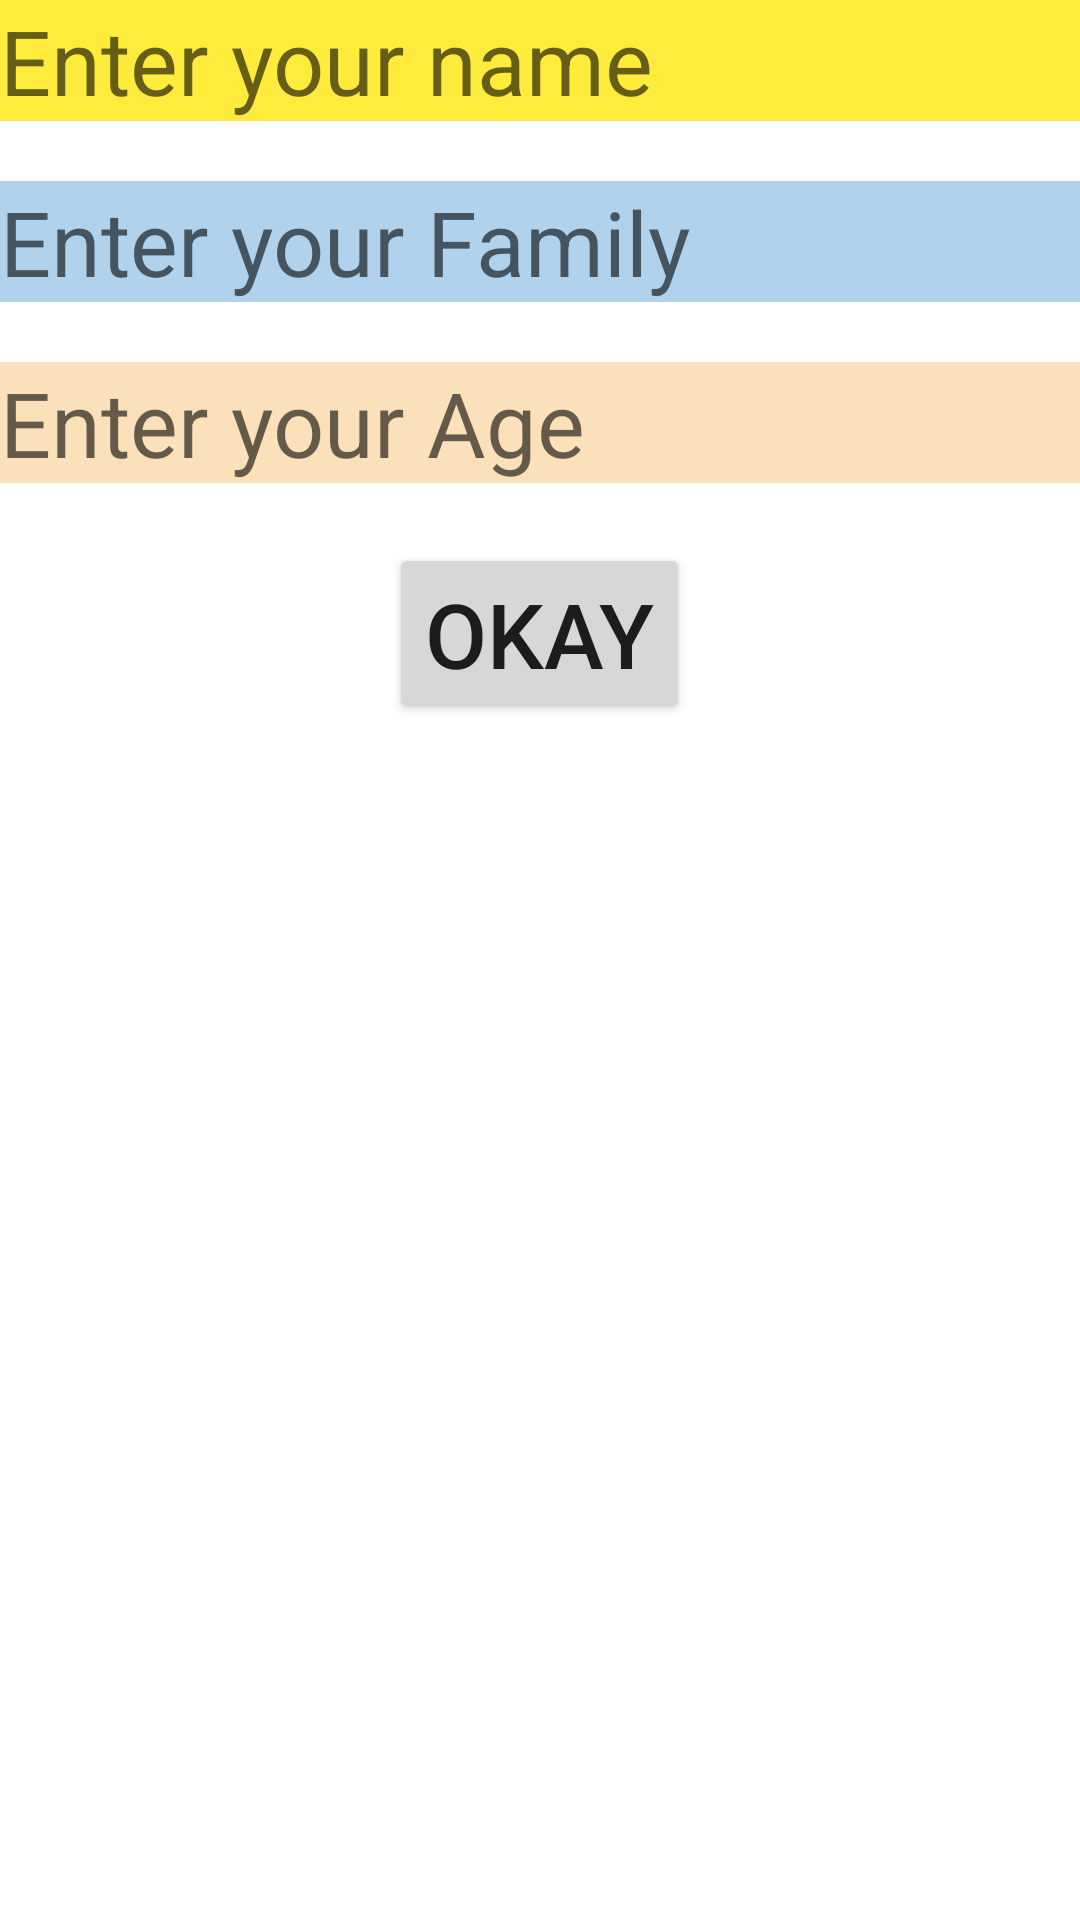

Reconstruct the res/layout file that produces this screen, plus the resources it refers to.
<!-- AndroidManifest.xml: application theme Theme.ExplicitEntentHomeworkActivity -->
<!-- res/layout/activity_main.xml -->
<?xml version="1.0" encoding="utf-8"?>
<LinearLayout
    xmlns:android="http://schemas.android.com/apk/res/android"
    xmlns:app="http://schemas.android.com/apk/res-auto"
    xmlns:tools="http://schemas.android.com/tools"
    android:layout_width="match_parent"
    android:layout_height="match_parent"
    android:orientation="vertical"
    android:layout_margin="20dp"
    tools:context=".MainActivity">

    <EditText
        android:id="@+id/edtName"
        android:layout_width="match_parent"
        android:layout_height="wrap_content"
        android:hint="Enter your name"
        android:textSize="30sp"
        android:background="#FFEB3B"
        android:textColor="@color/black"
        />

    <EditText
        android:id="@+id/edtFamily"
        android:layout_width="match_parent"
        android:layout_height="wrap_content"
        android:hint="Enter your Family"
        android:textSize="30sp"
        android:layout_marginTop="20dp"
        android:background="#B0D2ED"
        android:textColor="@color/black"
        />


    <EditText
        android:id="@+id/edtAge"
        android:layout_width="match_parent"
        android:layout_height="wrap_content"
        android:hint="Enter your Age"
        android:textSize="30sp"
        android:layout_marginTop="20dp"
        android:background="#FBE1BA"
        android:textColor="@color/black"
        />

    <Button
        android:layout_width="wrap_content"
        android:layout_height="wrap_content"
        android:layout_marginTop="20dp"
        android:text="Okay"
        android:layout_gravity="center"
        android:textSize="30sp"
        android:id="@+id/btnOkay"
        />

</LinearLayout>
<!-- resources referenced by this layout -->
<resources>
  <style name="Theme.ExplicitEntentHomeworkActivity" parent="Theme.MaterialComponents.DayNight.DarkActionBar">
          
          <item name="colorPrimary">@color/purple_500</item>
          <item name="colorPrimaryVariant">@color/purple_700</item>
          <item name="colorOnPrimary">@color/white</item>
          
          <item name="colorSecondary">@color/teal_200</item>
          <item name="colorSecondaryVariant">@color/teal_700</item>
          <item name="colorOnSecondary">@color/black</item>
          
          <item name="android:statusBarColor" tools:targetApi="l">?attr/colorPrimaryVariant</item>
          
      </style>
  <!-- not gathered from this repository: default colours our renderer supplied (Android Studio template values) -->
  <color name="purple_500">#FF6200EE</color>
  <color name="purple_700">#FF3700B3</color>
  <color name="teal_200">#FF03DAC5</color>
  <color name="teal_700">#FF018786</color>
  <color name="black">#FF000000</color>
  <color name="white">#FFFFFFFF</color>
</resources>
